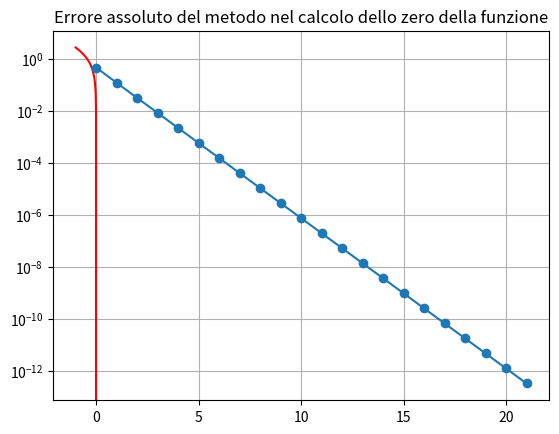

This figure's Python source:
import math
import numpy as np
import matplotlib.pyplot as plt

def sign(x):
    """
    Funzione segno che restituisce 1 se x è positivo, 0 se x è zero e -1 se x è negativo.
    """
    return math.copysign(1, x)

def regula_falsi(fname, a, b, maxit, tolx, tolf):
    """
    Implementa il metodo di falsa posizione per il calcolo degli zeri di un'equazione non lineare.

    Parametri:
    fname: La funzione da cui si vuole calcolare lo zero.
    a: L'estremo sinistro dell'intervallo di ricerca.
    b: L'estremo destro dell'intervallo di ricerca.
    tolx: La tolleranza di errore.

    Restituisce:
    Lo zero approssimato della funzione, il numero di iterazioni e la lista di valori intermedi.
    """
    fa=fname(a)
    fb=fname(b)
    
    if sign(fa)*sign(fb)>=0:
        print("Non è possibile applicare il metodo di falsa posizione \n")
        return None, None,None

    it = 0
    v_xk = []
    
    fxk=10

    
    while it < maxit and abs(b - a) > tolx and abs(fxk) > tolf:
        # Calcolo il punto xk
        xk = a-fa*(b-a)/(fb-fa)
        
        # Aggiungo il valore di xk alla lista delle iterazioni
        v_xk.append(xk)
        
        # Incremento il contatore delle iterazioni
        it += 1
        
        # Calcolo la funzione nel punto xk
        fxk=fname(xk)
        
        # Ho trovato il valore esatto
        if fxk==0:
            return xk, it, v_xk

        # Viene scelto l'intervallo in cui continuare la ricerca
        if sign(fa)*sign(fxk)>0:  #continua su [xk,b]
            a = xk
            fa=fxk
        elif sign(fxk)*sign(fb)>0:   #continua su [a,xk]
            b = xk
            fb=fxk

    
    return xk, it, v_xk

# Funzione di cui si vuole trovare lo zero
f = lambda x: np.exp(-x)-(x+1)              # e^(-x) = x+1

# Zero reale della funzione
alpha = 0

# Intervallo di partenza
a = -1
b = 2

# Tolleranza per il risultato finale
tolx = 1e-12

# Tolleranza per il valore della funzione
tolf = 1e-12

# Numero massimo di iterazioni
maxit = 1000

# Intervallo della funzione che staimo calcolando
xx = np.linspace(a, b, 200)

# Applico il metodo di bisezione per trovare il 
zero, it, xk = regula_falsi(f, a, b, maxit, tolx, tolf)
print(f"Zero: {zero}, trovato in {it} iterazioni")

# Disegno il grafico della funzione
plt.plot(xx, f(xx), '-r')
plt.title(f"Function: exp(-x)-(x+1)")
plt.grid(True)
plt.show()

# Trasformo la lista degli iterati in un array numpy
xk = np.array(xk)

# Calcolo dell'errore assoluto
err = np.abs(xk-alpha)
plt.title("Errore assoluto del metodo nel calcolo dello zero della funzione")
plt.semilogy(range(it), err, '-o')
plt.show()